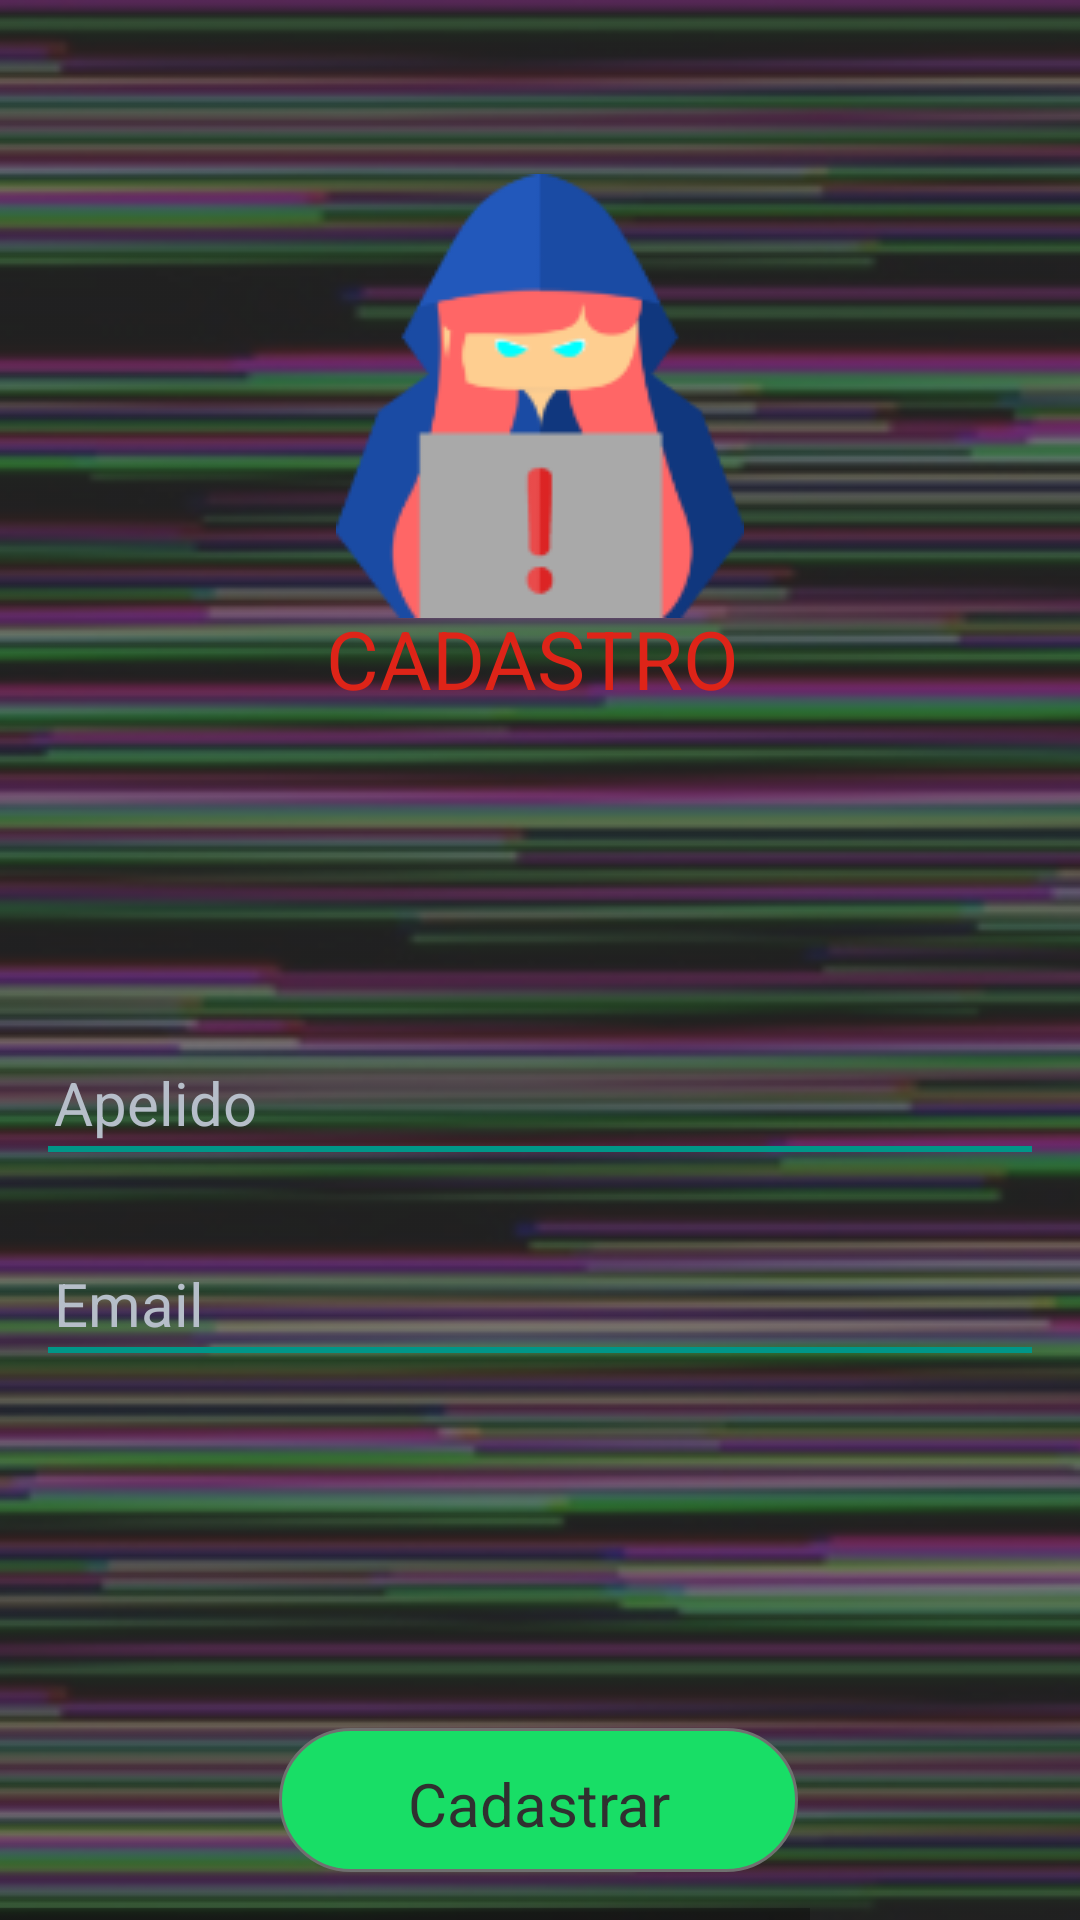

Reconstruct the res/layout file that produces this screen, plus the resources it refers to.
<!-- AndroidManifest.xml: application theme AppTheme -->
<!-- res/layout/cadastro.xml -->
<HorizontalScrollView xmlns:android="http://schemas.android.com/apk/res/android" xmlns:tools="http://schemas.android.com/tools"
	android:layout_width="match_parent" android:layout_height="wrap_content" >
	
	<ScrollView android:id="@+id/cadastro" 
		android:layout_width="wrap_content" 
		android:layout_height="match_parent" >

		<RelativeLayout android:id="@+id/content_container" 
			android:layout_width="wrap_content" 
			android:layout_height="640dp" >







			<RelativeLayout android:id="@+id/page_cadastro_ek1"
				android:layout_marginTop="0dp"
				android:layout_marginStart="0dp"
				android:layout_width="wrap_content"
				android:layout_height="wrap_content"
				>

				<View android:id="@+id/_bg__cadastro_ek2"
					android:background="@drawable/_bg__cadastro_ek2_shape"
					 android:layout_marginLeft="0dp"
					 android:layout_marginStart="0dp"
					android:layout_marginTop="0dp"
					android:layout_width="360dp"
					android:layout_height="640dp" />

				<ImageView android:id="@+id/imagem_1"
					android:src="@drawable/imagem_1"
					android:contentDescription="imagem_1"
					 android:layout_marginLeft="0dp"
					 android:layout_marginStart="0dp"
					android:layout_marginTop="0dp"
					android:layout_width="480dp"
					android:layout_height="640dp" />


				<RelativeLayout android:id="@+id/_24px__5__ek6"
					android:layout_marginTop="23dp"
					android:layout_marginStart="13dp"
					android:layout_width="wrap_content"
					android:layout_height="wrap_content"
					>

					<ImageView android:id="@+id/caminho_46_ek6"
						android:src="@drawable/caminho_46_ek6"
						android:contentDescription="caminho_46_ek6"
						 android:layout_marginLeft="0dp"
						 android:layout_marginStart="0dp"
						android:layout_marginTop="0dp"
						android:layout_width="51dp"
						android:layout_height="51dp" />

					<ImageView android:id="@+id/caminho_47_ek6"
						android:src="@drawable/caminho_47_ek6"
						android:contentDescription="caminho_47_ek6"
						 android:layout_marginLeft="9dp"
						 android:layout_marginStart="9dp"
						android:layout_marginTop="9dp"
						android:layout_width="34dp"
						android:layout_height="34dp" />

				</RelativeLayout>

				<ImageView android:id="@+id/hacker_logo_ek1"
					android:src="@drawable/hacker_logo_ek1"
					android:contentDescription="hacker_logo_ek1"
					 android:layout_marginLeft="112dp"
					 android:layout_marginStart="112dp"
					android:layout_marginTop="58dp"
					android:layout_width="136dp"
					android:layout_height="148dp" />


				<RelativeLayout android:id="@+id/componente_8___1"
					android:layout_marginTop="350dp"
					android:layout_marginStart="16dp"
					android:layout_width="wrap_content"
					android:layout_height="wrap_content"
					>


					<RelativeLayout android:id="@+id/input_text_1_light"
						android:layout_marginTop="4dp"
						android:layout_marginStart="0dp"
						android:layout_width="wrap_content"
						android:layout_height="wrap_content"
						>

						<View android:id="@+id/text_path_ek6"
							android:background="@drawable/text_path_ek6_shape"
							 android:layout_marginLeft="0dp"
							 android:layout_marginStart="0dp"
							android:layout_marginTop="28dp"
							android:layout_width="328dp"
							android:layout_height="2dp" />

						<TextView android:id="@+id/input_text_ek1"
							android:fontFamily="Cairo"
							android:textSize="20sp"
							android:textColor="@color/input_text_ek1_color"
							android:layout_marginLeft="2dp"
							android:layout_marginTop="0dp"
							android:layout_width="73dp"
							android:layout_height="31dp"
							android:text="@string/input_text_ek1_string"
							 />

					</RelativeLayout>


					<RelativeLayout android:id="@+id/input_text_1_light_ek1"
						android:layout_marginTop="71dp"
						android:layout_marginStart="0dp"
						android:layout_width="wrap_content"
						android:layout_height="wrap_content"
						>

						<View android:id="@+id/text_path_ek7"
							android:background="@drawable/text_path_ek7_shape"
							 android:layout_marginLeft="0dp"
							 android:layout_marginStart="0dp"
							android:layout_marginTop="28dp"
							android:layout_width="328dp"
							android:layout_height="2dp" />

						<TextView android:id="@+id/input_text_ek2"
							android:fontFamily="Cairo"
							android:textSize="20sp"
							android:textColor="@color/input_text_ek1_color"
							android:layout_marginLeft="2dp"
							android:layout_marginTop="0dp"
							android:layout_width="52dp"
							android:layout_height="31dp"
							android:text="@string/input_text_ek2_string"
							 />

					</RelativeLayout>

				</RelativeLayout>

				<TextView android:id="@+id/cadastro_ek3"
					android:fontFamily="Cairo"
					android:layout_gravity="center_horizontal|center"
					android:gravity="center"
					android:textSize="27sp"
					android:textColor="@color/loja__color"
					android:layout_marginLeft="103dp"
					android:layout_marginTop="199dp"
					android:layout_width="149dp"
					android:layout_height="41dp"
					android:text="@string/cadastro_ek3_string"
					 />

				<View android:id="@+id/ret_ngulo_202_ek1"
					android:background="@drawable/ret_ngulo_202_ek1_shape"
					 android:layout_marginLeft="93dp"
					 android:layout_marginStart="93dp"
					android:layout_marginTop="576dp"
					android:layout_width="173dp"
					android:layout_height="48dp" />

				<TextView android:id="@+id/cadastrar__ek1"
					android:fontFamily="Cairo"
					android:layout_gravity="center_horizontal|center"
					android:gravity="center"
					android:textSize="20sp"
					android:textColor="@color/_15_color"
					android:layout_marginLeft="132dp"
					android:layout_marginTop="584dp"
					android:layout_width="95dp"
					android:layout_height="58dp"
					android:text="@string/cadastrar__ek1_string"
					 />

			</RelativeLayout>






		</RelativeLayout>

	</ScrollView>
</HorizontalScrollView>
<!-- resources referenced by this layout -->
<resources>
  <color name="_15_color">#303030</color>
  <color name="input_text_ek1_color">#b6bec9</color>
  <color name="loja__color">#de2418</color>
  <!-- drawable _bg__cadastro_ek2_shape (drawable) -->
  <?xml version="1.0" encoding="utf-8"?>
  <shape xmlns:android="http://schemas.android.com/apk/res/android"
  	android:shape="rectangle" >
  	<solid android:color="@color/_bg__splash_ek2_color" />
  </shape>
  <!-- drawable hacker_logo_ek1: png bitmap (drawable, 10133 bytes) -->
  <!-- drawable imagem_1: png bitmap (drawable, 152366 bytes) -->
  <!-- drawable ret_ngulo_202_ek1_shape (drawable) -->
  <?xml version="1.0" encoding="utf-8"?>
  <shape xmlns:android="http://schemas.android.com/apk/res/android"
  	android:shape="rectangle" >
  	<corners android:radius="25dp" />
  	<stroke android:color="#707070" android:width="1dp" />
  	<solid android:color="@color/ret_ngulo_202_color" />
  </shape>
  <!-- drawable text_path_ek6_shape (drawable) -->
  <?xml version="1.0" encoding="utf-8"?>
  <shape xmlns:android="http://schemas.android.com/apk/res/android"
  	android:shape="rectangle" >
  	<solid android:color="@color/text_path_color" />
  </shape>
  <!-- drawable text_path_ek7_shape (drawable) -->
  <?xml version="1.0" encoding="utf-8"?>
  <shape xmlns:android="http://schemas.android.com/apk/res/android"
  	android:shape="rectangle" >
  	<solid android:color="@color/text_path_color" />
  </shape>
  <string name="cadastrar__ek1_string">Cadastrar\
  </string>
  <string name="cadastro_ek3_string">CADASTRO</string>
  <string name="input_text_ek1_string">Apelido</string>
  <string name="input_text_ek2_string">Email</string>
  <style name="AppTheme" parent="Theme.AppCompat.Light.DarkActionBar">
  		<item name="colorPrimary">@color/colorPrimary</item>
  		<item name="colorPrimaryDark">@color/colorPrimaryDark</item>
  		<item name="colorAccent">@color/colorAccent</item>
  	</style>
  <color name="_bg__splash_ek2_color">#303030</color>
  <color name="ret_ngulo_202_color">#18de66</color>
  <color name="text_path_color">#009688</color>
  <color name="colorPrimary">#008577</color>
  <color name="colorPrimaryDark">#00574B</color>
  <color name="colorAccent">#D81B60</color>
</resources>
